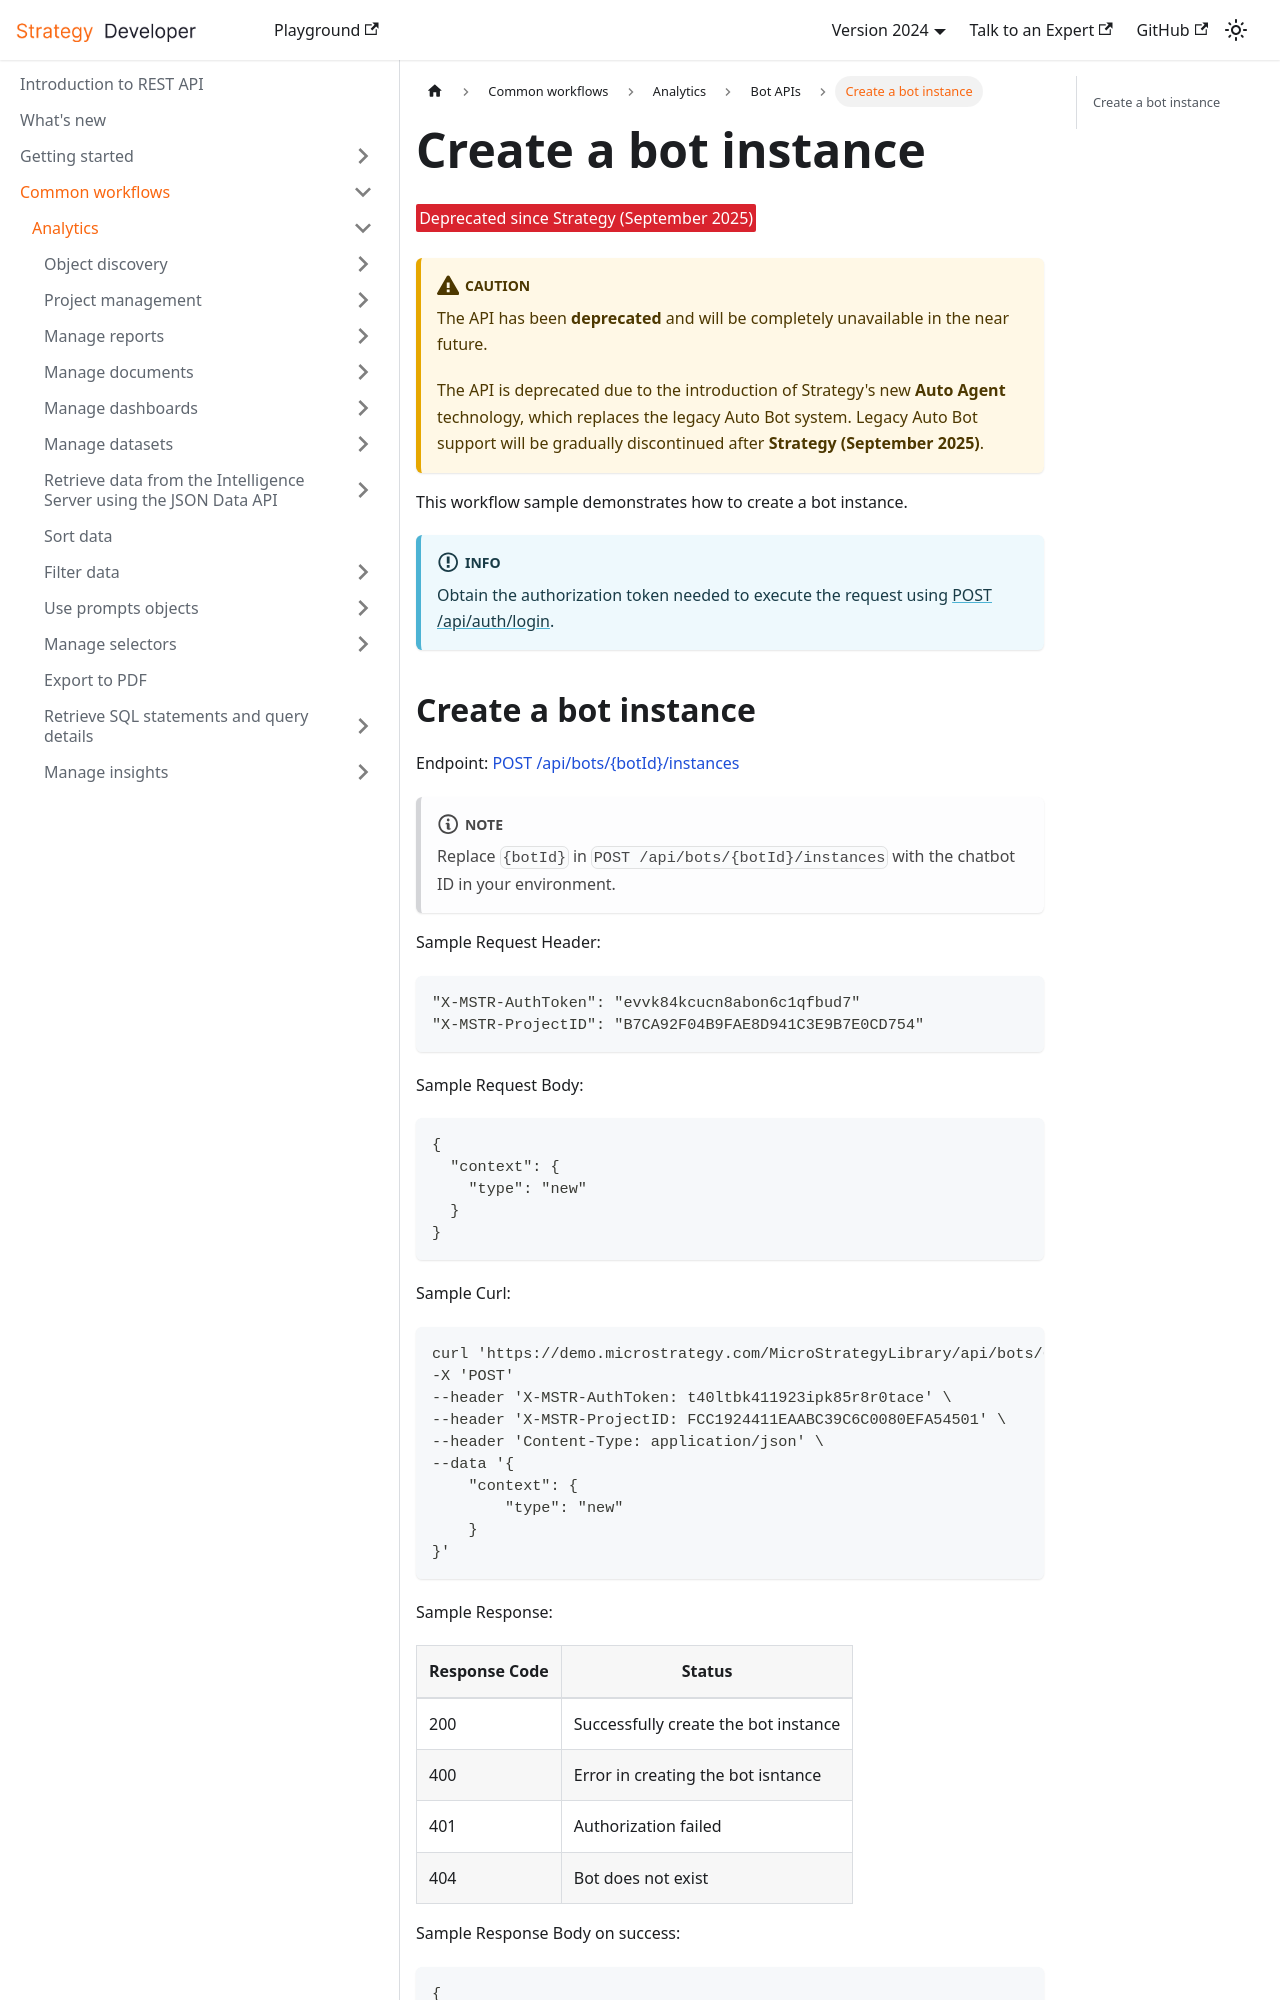

repository: MicroStrategy/rest-api-docs · page: common-workflows/analytics/use-bot-api/create-a-bot-instance/index.html · generator: docusaurus

---
sidebar_label: Create a bot instance
title: Create a bot instance
description: This workflow sample demonstrates how to create a bot instance
---

<Deprecated since="Strategy (September 2025)" />

:::caution

The API has been **deprecated** and will be completely unavailable in the near future.

The API is deprecated due to the introduction of Strategy's new **Auto Agent** technology, which replaces the legacy Auto Bot system. Legacy Auto Bot support will be gradually discontinued after **Strategy (September 2025)**.

:::

This workflow sample demonstrates how to create a bot instance.

:::info

Obtain the authorization token needed to execute the request using [POST /api/auth/login](https://demo.microstrategy.com/MicroStrategyLibrary/api-docs/index.html#/Authentication/postLogin).

:::
